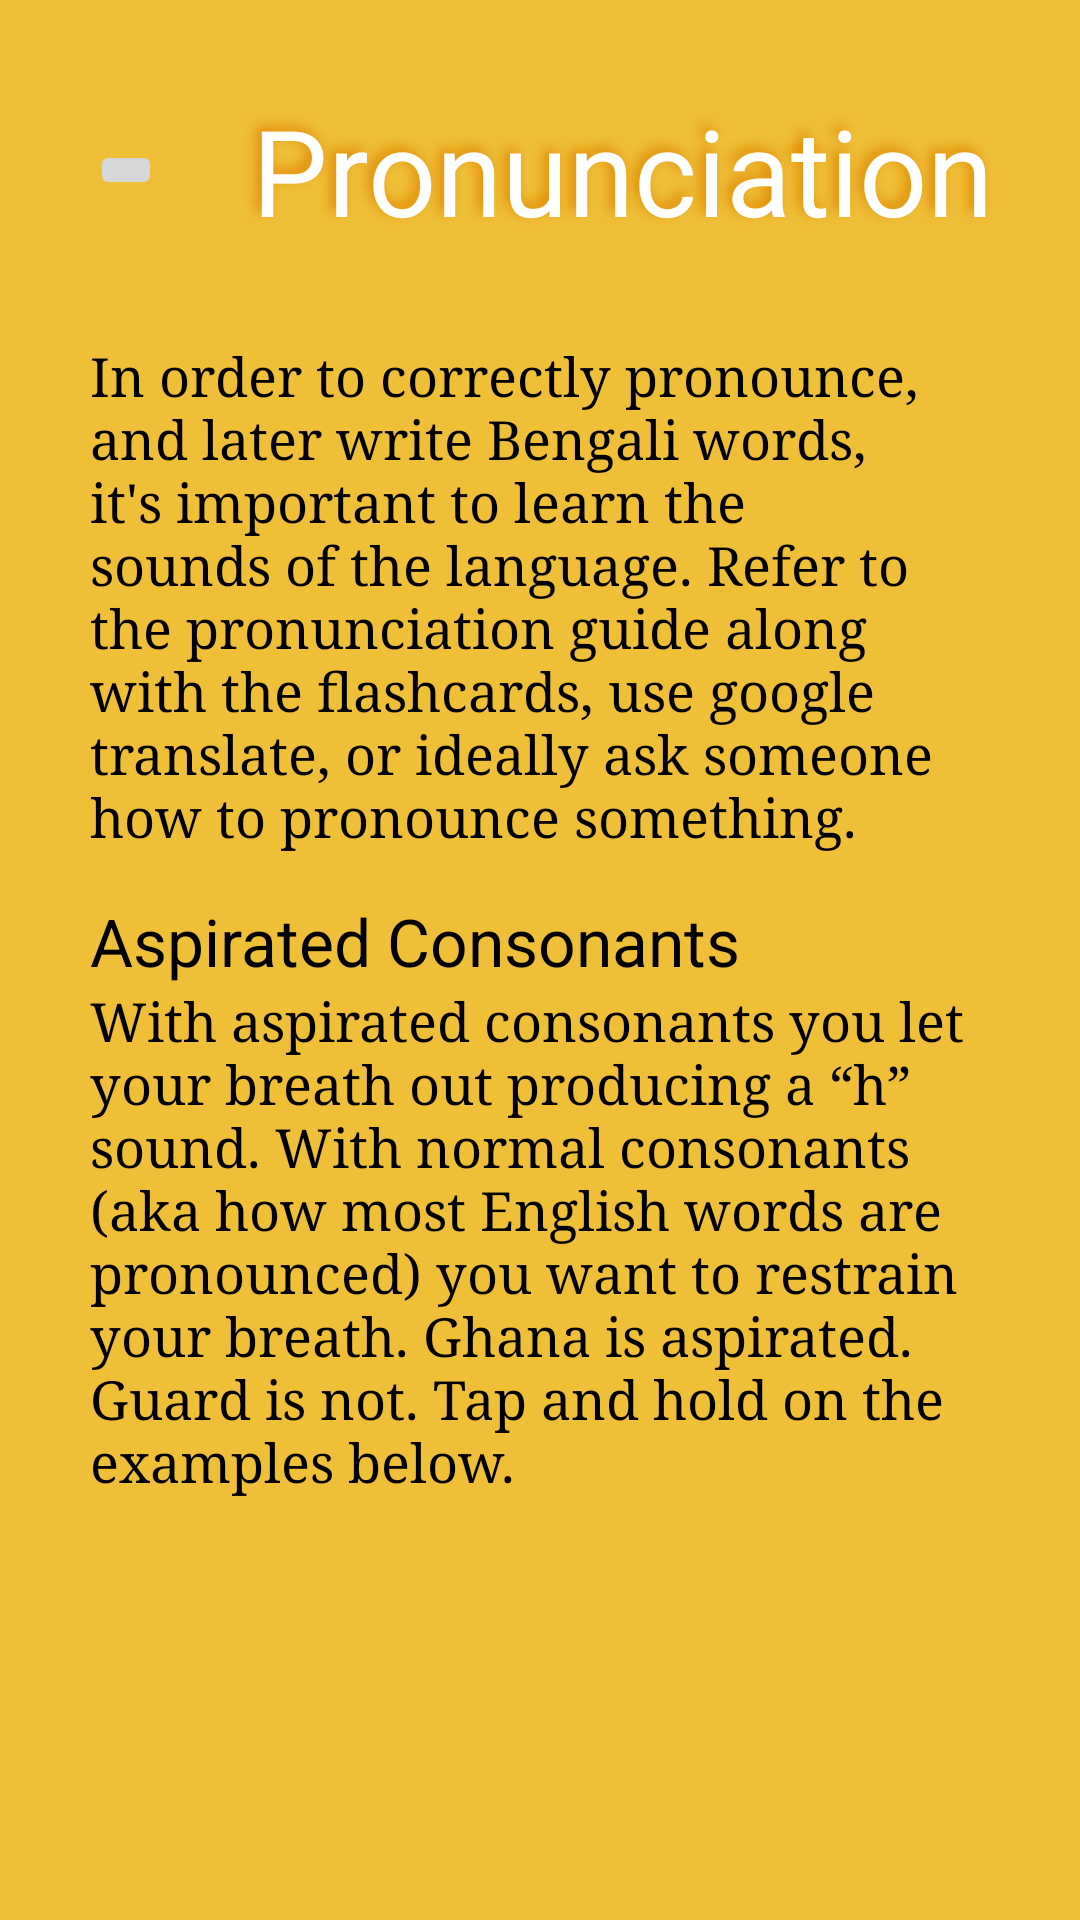

Produce the Android XML layout that renders to this screen, including the resource entries it uses.
<!-- AndroidManifest.xml: application theme Theme.FirstApp20 -->
<!-- res/layout/lesson1.xml -->
<?xml version="1.0" encoding="utf-8"?>
<androidx.constraintlayout.widget.ConstraintLayout xmlns:android="http://schemas.android.com/apk/res/android"
    android:layout_width="match_parent"
    android:layout_height="match_parent"
    xmlns:app="http://schemas.android.com/apk/res-auto"
    android:background="@color/yellow">
    <TextView
        android:layout_width="wrap_content"
        android:layout_height="wrap_content"
        android:text="@string/title1"
        app:layout_constraintTop_toTopOf="parent"
        style="@style/lessontitle"
        android:id="@+id/title1"
        app:layout_constraintLeft_toRightOf="@id/backbtn" />
    <androidx.appcompat.widget.AppCompatImageButton
        android:layout_width="wrap_content"
        android:layout_height="wrap_content"
        app:layout_constraintLeft_toLeftOf="parent"
        app:layout_constraintTop_toTopOf="parent"
        app:layout_constraintBottom_toBottomOf="@id/title1"
        android:layout_marginLeft="@dimen/bigMargin"
        android:id="@+id/backbtn"
        />
    <LinearLayout
        android:layout_width="match_parent"
        android:layout_height="wrap_content"
        android:orientation="vertical"
        android:paddingLeft="@dimen/bigMargin"
        android:paddingRight="@dimen/bigMargin"
        app:layout_constraintTop_toBottomOf="@id/title1">
        <TextView
            android:layout_width="wrap_content"
            android:layout_height="wrap_content"
            android:id="@+id/txt1.1"
            style="@style/lessontext"
            android:text="@string/Ltxt11"/>
        <TextView
            android:layout_width="wrap_content"
            android:layout_height="wrap_content"
            android:id="@+id/sub1.1"
            style="@style/lessonsubtitle"
            android:text="@string/Lsub11"
            android:layout_marginTop="@dimen/lilMargin"/>
        <TextView
            android:layout_width="wrap_content"
            android:layout_height="wrap_content"
            android:id="@+id/txt1.2"
            style="@style/lessontext"
            android:text="@string/Ltxt12" />
        <LinearLayout
            android:layout_width="match_parent"
            android:layout_height="wrap_content"
            android:id="@+id/vid1.1"
            android:orientation="vertical">

        </LinearLayout>
    </LinearLayout>




</androidx.constraintlayout.widget.ConstraintLayout>
<!-- resources referenced by this layout -->
<resources>
  <color name="yellow">#EFBF38</color>
  <dimen name="bigMargin">30dp</dimen>
  <dimen name="lilMargin">15dp</dimen>
  <string name="Lsub11">Aspirated Consonants</string>
  <string name="Ltxt11">In order to correctly pronounce, and later write Bengali words, it\'s important to learn the sounds of the language. Refer to the pronunciation guide along with the flashcards, use google translate, or ideally ask someone how to pronounce something.</string>
  <string name="Ltxt12">With aspirated consonants you let your breath out producing a “h” sound. With normal consonants (aka how most English words are pronounced) you want to restrain your breath. Ghana is aspirated. Guard is not. Tap and hold on the examples below.</string>
  <string name="title1">Pronunciation</string>
  <style name="lessonsubtitle">
          <item name="android:textSize"> @dimen/subtittxt</item>
          <item name="android:textColor"> @color/black</item>
          <item name="layout_constraintLeft_toLeftOf">parent</item>
          <item name="fontFamily">@font/impact</item>
      </style>
  <style name="lessontext">
          <item name="android:textSize"> @dimen/txtsize</item>
          <item name="android:textColor"> @color/black</item>
          <item name="layout_constraintLeft_toLeftOf">parent</item>
          <item name="fontFamily">serif</item>
      </style>
  <style name="lessontitle">
          <item name="android:textSize"> @dimen/titletxt</item>
          <item name="android:textColor"> @color/white</item>
          <item name="android:padding"> @dimen/bigMargin</item>
          <item name="fontFamily">@font/impact</item>
          <item name="android:shadowRadius">10</item>
          <item name="android:shadowColor">@color/orange</item>
          <item name="android:shadowDx">-5</item>
          <item name="android:shadowDy">-5</item>
      </style>
  <style name="Theme.FirstApp20" parent="Theme.MaterialComponents.DayNight.DarkActionBar">
          
          <item name="colorPrimary">@color/purple_500</item>
          <item name="colorPrimaryVariant">@color/purple_700</item>
          <item name="colorOnPrimary">@color/white</item>
          
          <item name="colorSecondary">@color/teal_200</item>
          <item name="colorSecondaryVariant">@color/teal_700</item>
          <item name="colorOnSecondary">@color/black</item>
          
          <item name="android:statusBarColor" tools:targetApi="l">?attr/colorPrimaryVariant</item>
          
      </style>
  <dimen name="subtittxt">22sp</dimen>
  <color name="black">#FF000000</color>
  <dimen name="txtsize">18sp</dimen>
  <dimen name="titletxt">40sp</dimen>
  <color name="white">#FFFFFFFF</color>
  <color name="orange">#E08600</color>
  <color name="purple_500">#FF6200EE</color>
  <color name="purple_700">#FF3700B3</color>
  <color name="teal_200">#FF03DAC5</color>
  <color name="teal_700">#FF018786</color>
</resources>
